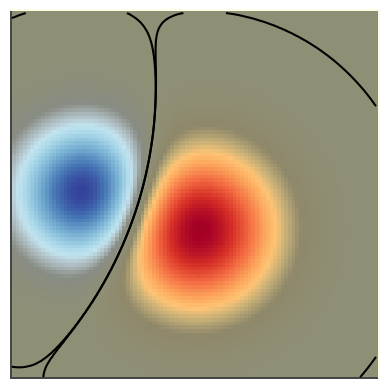

Reproduce this figure in Python.
import matplotlib.pyplot as plt
import numpy as np
from matplotlib.colors import Normalize

def normal_pdf(x, mean, var):
    return np.exp(-(x - mean)**2 / (2*var))

xmin, xmax, ymin, ymax = (0, 100, 0, 100)
n_bins = 100
xx = np.linspace(xmin, xmax, n_bins)
yy = np.linspace(ymin, ymax, n_bins)

means_high = [20, 50]
means_low = [50, 60]
var = [150, 200]

gauss_x_high = normal_pdf(xx, means_high[0], var[0])
gauss_y_high = normal_pdf(yy, means_high[1], var[0])

gauss_x_low = normal_pdf(xx, means_low[0], var[1])
gauss_y_low = normal_pdf(yy, means_low[1], var[1])

weights = (np.outer(gauss_y_high, gauss_x_high)
           - np.outer(gauss_y_low, gauss_x_low))

greys = np.full((*weights.shape, 3), 70, dtype=np.uint8)

vmax = np.abs(weights).max()
imshow_kwargs = {
    'vmax': vmax,
    'vmin': -vmax,
    'cmap': 'RdYlBu',
    'extent': (xmin, xmax, ymin, ymax),
}

alphas = Normalize(0, .3, clip=True)(np.abs(weights))
alphas = np.clip(alphas, .4, 1)

fig, ax = plt.subplots()
ax.imshow(greys)
ax.imshow(weights, alpha=alphas, **imshow_kwargs)

ax.contour(weights[::-1], levels=[-.0001, .0001], colors='k', linestyles='-')
ax.set_axis_off()
plt.show()
